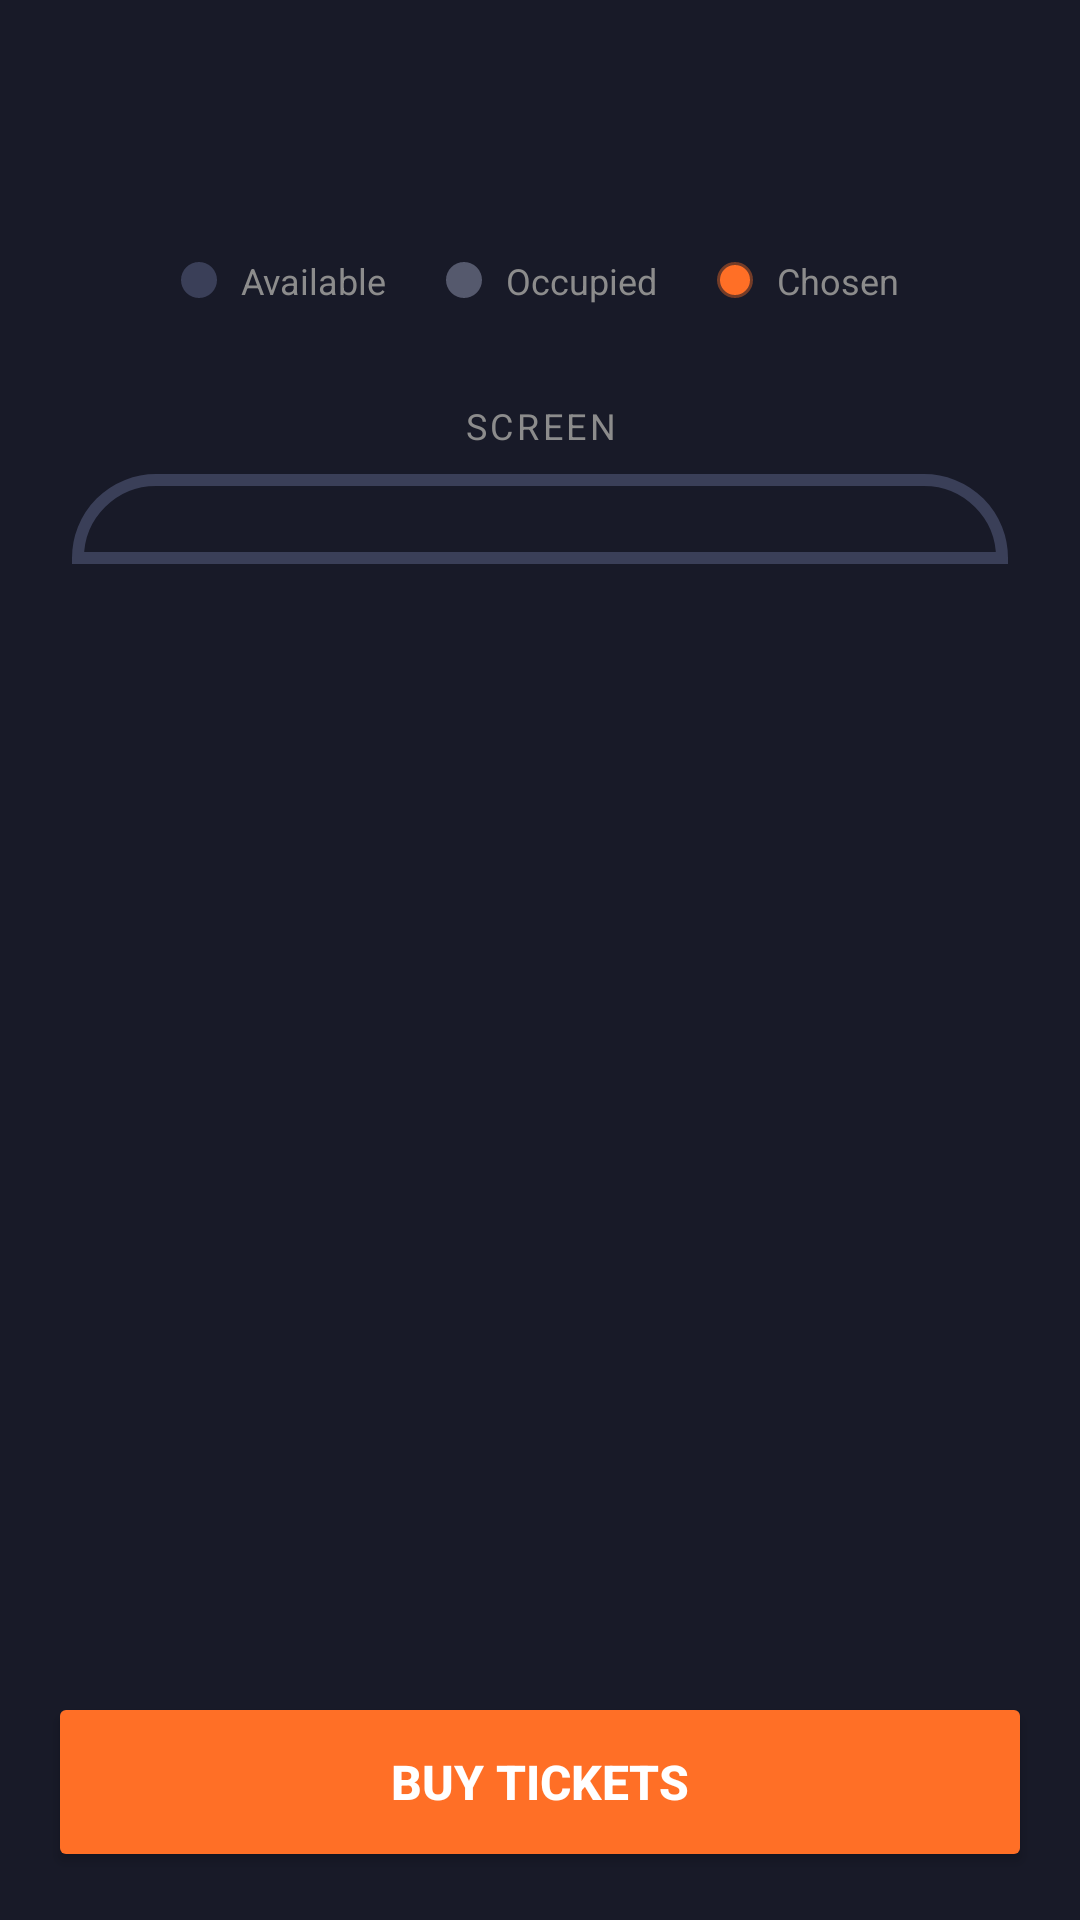

Produce the Android XML layout that renders to this screen, including the resource entries it uses.
<!-- AndroidManifest.xml: application theme Theme.AppCompat.NoActionBar -->
<!-- res/layout/activity_seat_selection.xml -->
<?xml version="1.0" encoding="utf-8"?>
<LinearLayout xmlns:android="http://schemas.android.com/apk/res/android"
    xmlns:app="http://schemas.android.com/apk/res-auto"
    xmlns:tools="http://schemas.android.com/tools"
    android:layout_width="match_parent"
    android:layout_height="match_parent"
    android:background="@color/dark_bg"
    android:orientation="vertical"
    android:paddingTop="16dp"
    android:paddingBottom="16dp">

    <RelativeLayout
        android:layout_width="match_parent"
        android:layout_height="wrap_content"
        android:paddingHorizontal="16dp"
        android:layout_marginBottom="24dp">

        <ImageView
            android:id="@+id/btnBack"
            android:layout_width="32dp"
            android:layout_height="32dp"
            android:src="@drawable/ic_launcher_foreground"
            android:rotation="180"
            android:layout_centerVertical="true"
            app:tint="@color/white"/>

        <LinearLayout
            android:layout_width="wrap_content"
            android:layout_height="wrap_content"
            android:layout_centerInParent="true"
            android:gravity="center"
            android:orientation="vertical">

            <TextView
                android:id="@+id/tvCinemaName"
                android:layout_width="wrap_content"
                android:layout_height="wrap_content"
                tools:text="Eurasia Cinema7"
                android:textColor="@color/white"
                android:textStyle="bold"
                android:textSize="18sp"/>

            <TextView
                android:id="@+id/tvMovieTitle"
                android:layout_width="wrap_content"
                android:layout_height="wrap_content"
                tools:text="The Batman"
                android:textColor="@color/text_grey"
                android:textSize="14sp"
                android:layout_marginTop="2dp"/>
        </LinearLayout>
    </RelativeLayout>

    <LinearLayout
        android:layout_width="match_parent"
        android:layout_height="wrap_content"
        android:gravity="center"
        android:layout_marginBottom="32dp"
        android:orientation="horizontal">

        <ImageView android:src="@drawable/dot_available" android:layout_width="12dp" android:layout_height="12dp"/>
        <TextView
            android:layout_width="wrap_content"
            android:layout_height="wrap_content"
            android:text="@string/available"
            android:textSize="12sp"
            android:textColor="@color/text_grey"
            android:layout_marginStart="8dp"
            android:layout_marginEnd="20dp"/>

        <ImageView android:src="@drawable/dot_occupied" android:layout_width="12dp" android:layout_height="12dp"/>
        <TextView
            android:layout_width="wrap_content"
            android:layout_height="wrap_content"
            android:text="@string/occupied"
            android:textSize="12sp"
            android:textColor="@color/text_grey"
            android:layout_marginStart="8dp"
            android:layout_marginEnd="20dp"/>

        <ImageView android:src="@drawable/dot_chosen" android:layout_width="12dp" android:layout_height="12dp"/>
        <TextView
            android:layout_width="wrap_content"
            android:layout_height="wrap_content"
            android:text="@string/chosen"
            android:textSize="12sp"
            android:textColor="@color/text_grey"
            android:layout_marginStart="8dp"/>
    </LinearLayout>

    <TextView
        android:layout_width="match_parent"
        android:layout_height="wrap_content"
        android:text="@string/screen"
        android:gravity="center"
        android:textSize="12sp"
        android:textColor="@color/text_grey"
        android:letterSpacing="0.1"
        android:layout_marginBottom="8dp"/>

    <View
        android:layout_width="match_parent"
        android:layout_height="30dp"
        android:background="@drawable/bg_screen_curve"
        android:layout_marginHorizontal="24dp"
        android:layout_marginBottom="16dp"/>

    <ScrollView
        android:layout_width="match_parent"
        android:layout_height="0dp"
        android:layout_weight="1"
        android:scrollbars="none">

        <GridLayout
            android:id="@+id/gridLayoutSeats"
            android:layout_width="wrap_content"
            android:layout_height="wrap_content"
            android:layout_gravity="center_horizontal"
            android:columnCount="11"
            android:rowCount="8"
            android:alignmentMode="alignMargins"
            android:columnOrderPreserved="false"
            android:padding="8dp">
        </GridLayout>
    </ScrollView>

    <LinearLayout
        android:layout_width="match_parent"
        android:layout_height="wrap_content"
        android:paddingHorizontal="16dp"
        android:paddingTop="16dp">

        <Button
            android:id="@+id/btnBuyTicket"
            android:layout_width="match_parent"
            android:layout_height="60dp"
            android:backgroundTint="@color/orange_main"
            android:text="@string/buy_tickets"
            android:textColor="@color/white"
            android:textSize="16sp"
            android:textStyle="bold"
            app:cornerRadius="12dp"/>
    </LinearLayout>

</LinearLayout>
<!-- resources referenced by this layout -->
<resources>
  <color name="dark_bg">#181A28</color>
  <color name="orange_main">#FF6F26</color>
  <color name="text_grey">#8C8C8C</color>
  <color name="white">#FFFFFFFF</color>
  <!-- drawable bg_screen_curve (drawable) -->
  <?xml version="1.0" encoding="utf-8"?>
  <shape xmlns:android="http://schemas.android.com/apk/res/android" android:shape="rectangle">
      <solid android:color="@android:color/transparent"/>
      <stroke android:width="4dp" android:color="#3A3F58"/>
      <corners
          android:topLeftRadius="100dp"
          android:topRightRadius="100dp"
          android:bottomLeftRadius="0dp"
          android:bottomRightRadius="0dp"/>
  
      <gradient
          android:startColor="#1AFFFFFF"
          android:endColor="@android:color/transparent"
          android:angle="270"/>
  </shape>
  <!-- drawable dot_available (drawable) -->
  <?xml version="1.0" encoding="utf-8"?>
  <shape xmlns:android="http://schemas.android.com/apk/res/android" android:shape="oval">
      <solid android:color="#3A3F58"/> <size android:width="12dp" android:height="12dp"/>
  </shape>
  <!-- drawable dot_chosen (drawable) -->
  <?xml version="1.0" encoding="utf-8"?>
  <shape xmlns:android="http://schemas.android.com/apk/res/android" android:shape="oval">
      <solid android:color="@color/orange_main"/>
      <size android:width="12dp" android:height="12dp"/>
      <stroke android:width="2dp" android:color="#66FF6F26"/>
  </shape>
  <!-- drawable dot_occupied (drawable) -->
  <?xml version="1.0" encoding="utf-8"?>
  <shape xmlns:android="http://schemas.android.com/apk/res/android" android:shape="oval">
      <solid android:color="#55596D"/> <size android:width="12dp" android:height="12dp"/>
  </shape>
  <!-- drawable ic_launcher_foreground: webp bitmap (mipmap-hdpi, 16872 bytes) -->
  <string name="available">Available</string>
  <string name="buy_tickets">Buy tickets</string>
  <string name="chosen">Chosen</string>
  <string name="occupied">Occupied</string>
  <string name="screen">SCREEN</string>
</resources>
